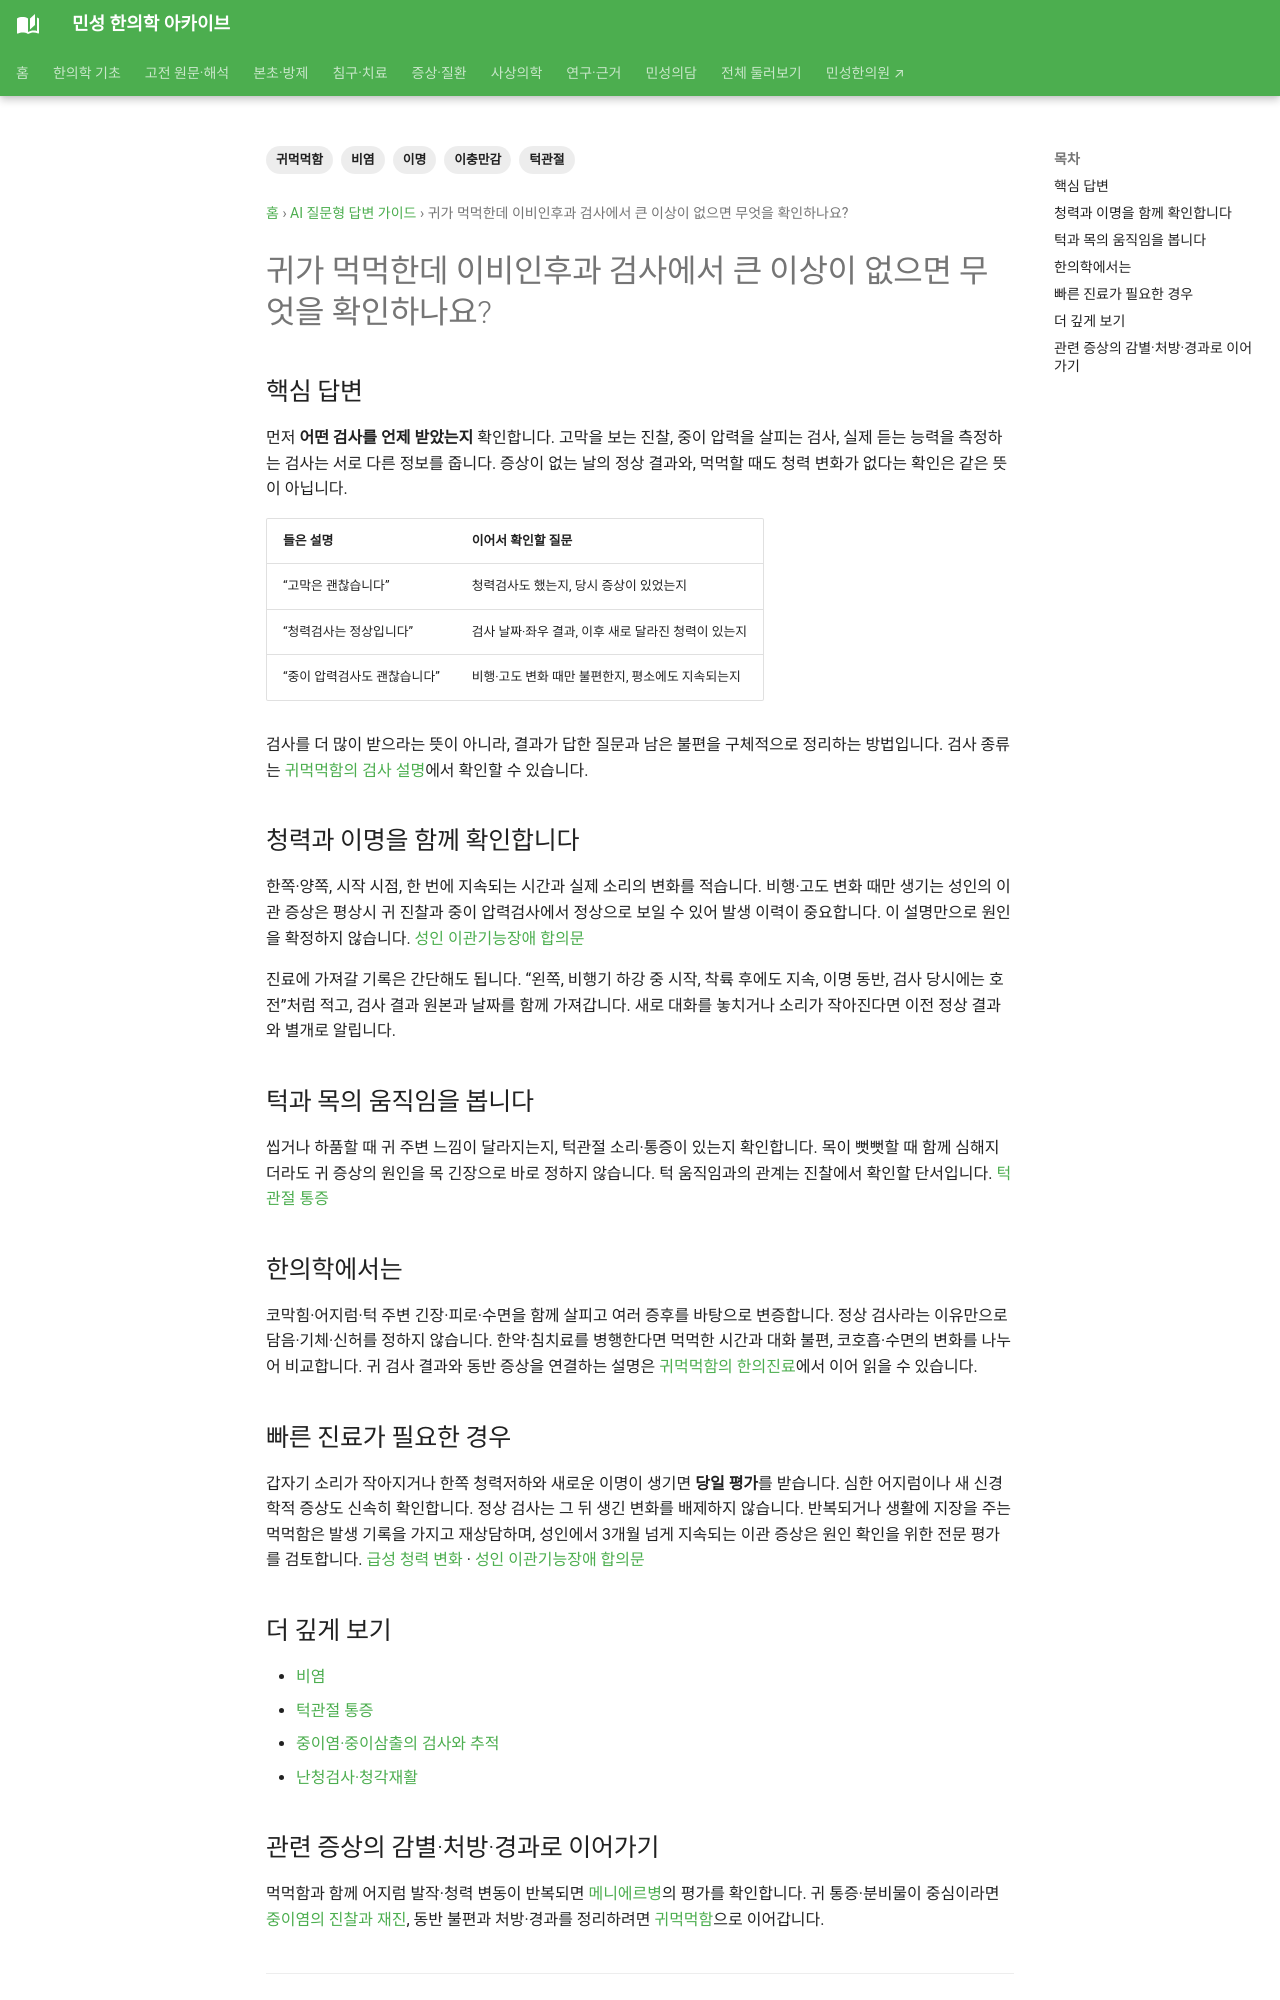

repository: joowon1111/minseong-korean-medicine-wiki · page: answer-guides/ear-fullness-normal-ent-guide/index.html · generator: mkdocs

---
title: 귀가 먹먹한데 이비인후과 검사에서 큰 이상이 없으면 무엇을 확인하나요?
description: 귀 먹먹함을 청력·이명·턱관절·목긴장·비염·압력 변화와 함께 설명합니다.
tags: [귀먹먹함, 이충만감, 이명, 턱관절, 비염]
---
# 귀가 먹먹한데 이비인후과 검사에서 큰 이상이 없으면 무엇을 확인하나요?

## 핵심 답변
귀가 먹먹한 느낌은 귀 자체의 문제 외에도 **이관 기능, 비염·코막힘, 턱관절과 주변 근육 긴장** 등과 함께 나타날 수 있습니다. 기본 검사에서 큰 이상이 없더라도 발생 상황과 동반증상을 구체적으로 보는 것이 중요합니다.

## 청력과 이명을 함께 확인합니다
실제로 소리가 작게 들리는지, 한쪽만 먹먹한지, 이명·어지럼이 동반되는지 확인합니다. 비행기나 엘리베이터처럼 압력 변화 때 심한지도 봅니다.

## 턱과 목의 움직임을 봅니다
씹거나 하품할 때 귀 주변 느낌이 달라지는지, 턱관절 소리·통증이 있는지, 목이 뻣뻣할 때 같이 심해지는지 확인합니다.

## 한의학에서는
귀 증상과 함께 **코막힘·담음감·어지럼·목긴장·피로·수면·스트레스**를 살펴 담음·기체·신허 등 관련 병증을 구분합니다.

## 빠른 진료가 필요한 경우
갑자기 한쪽 청력이 떨어진 느낌이 생기거나 심한 어지럼·신경학적 증상이 동반되면 돌발성 난청 등 중요한 원인을 위해 신속한 이비인후과 평가가 필요합니다.
